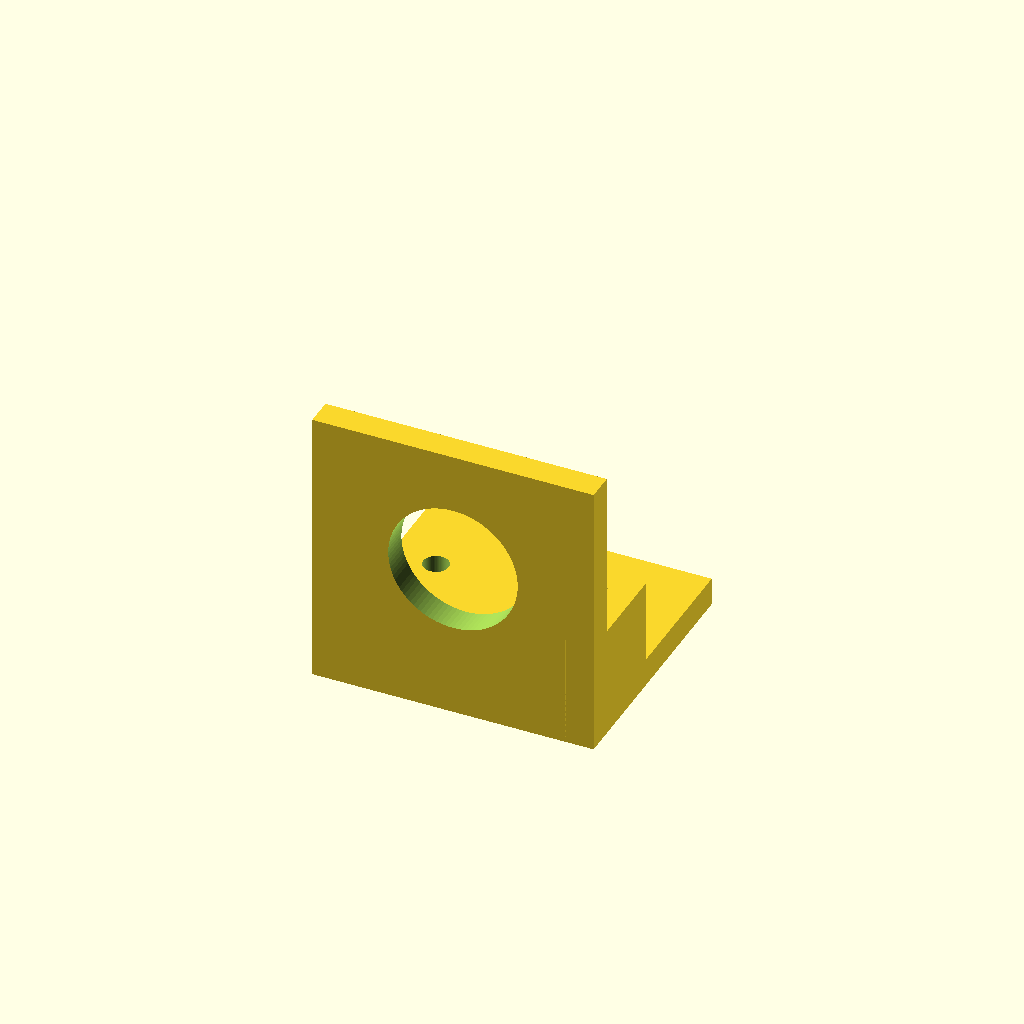
Cell 1 — every parameter at its default value.
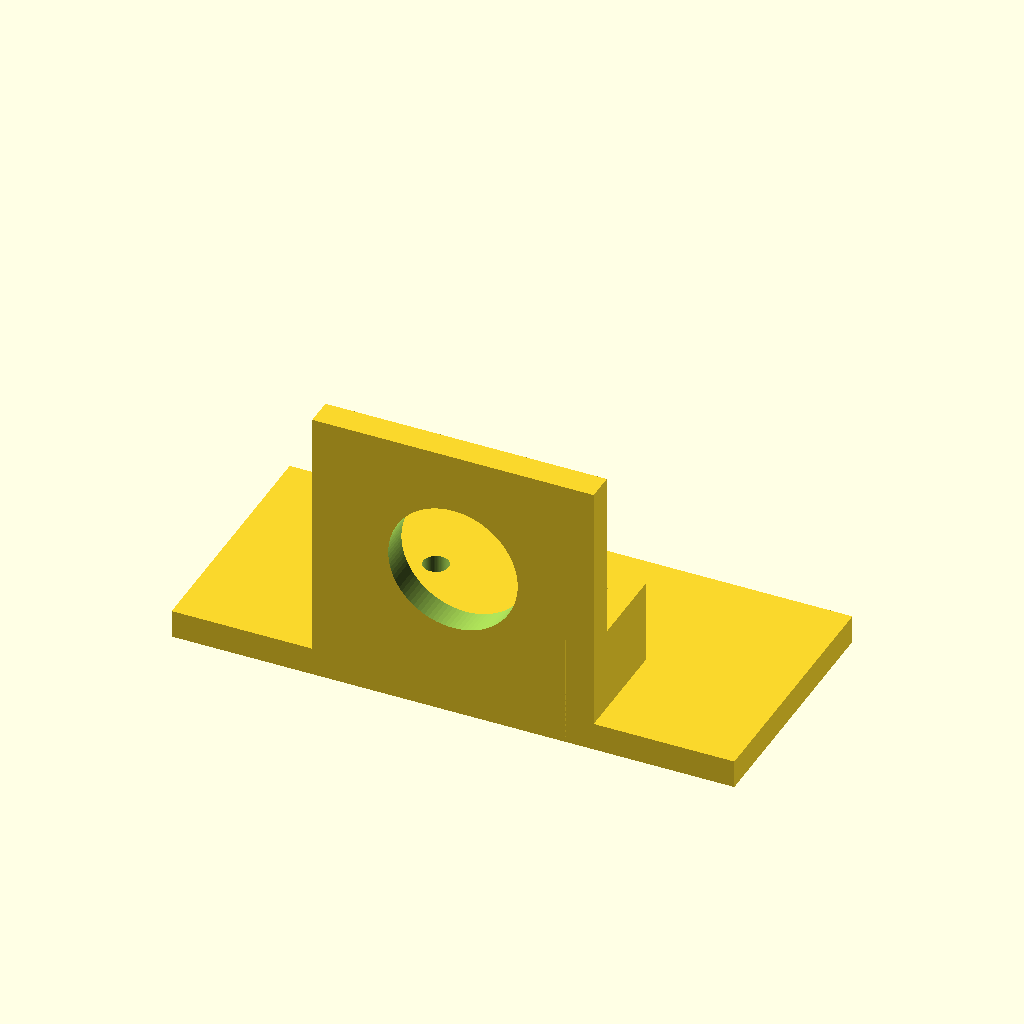
Cell 2 — base_x set to 50, the other parameters unchanged.
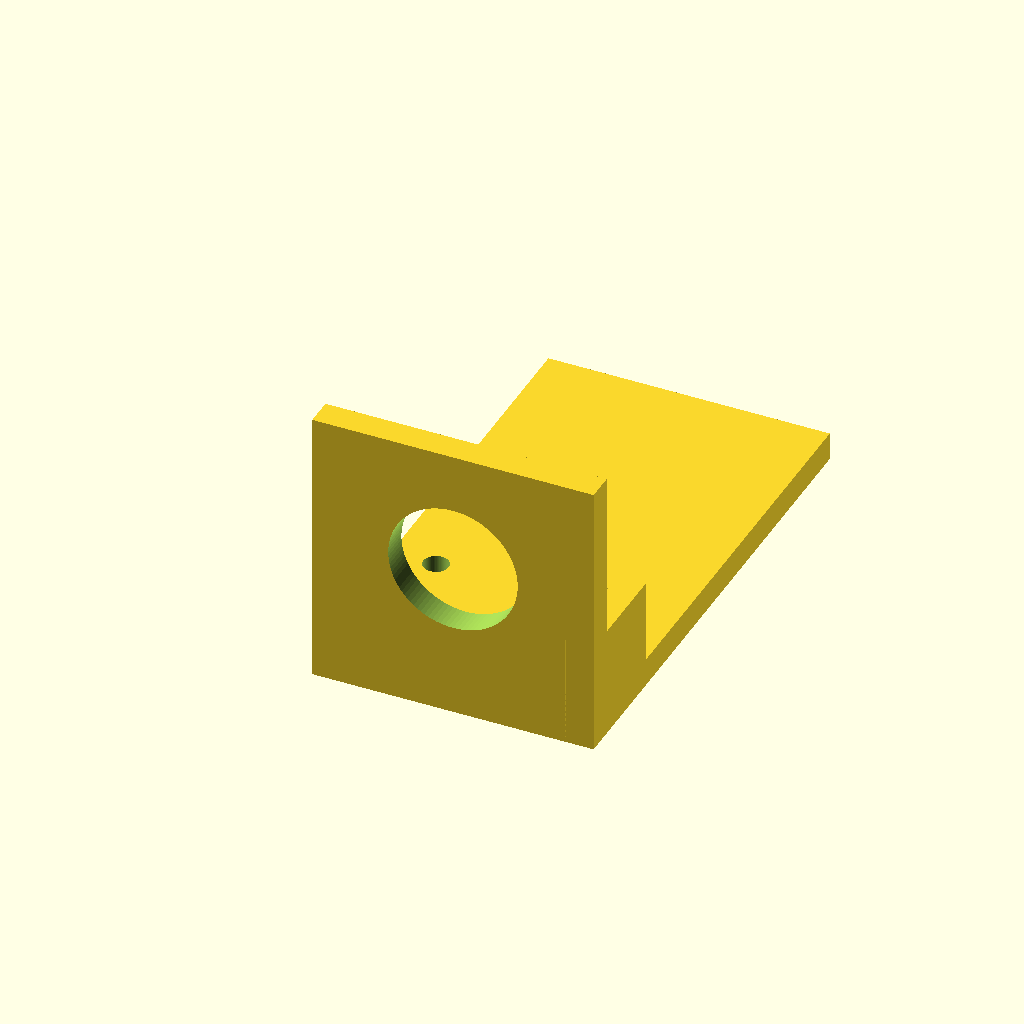
Cell 3: the same model with base_y = 90.
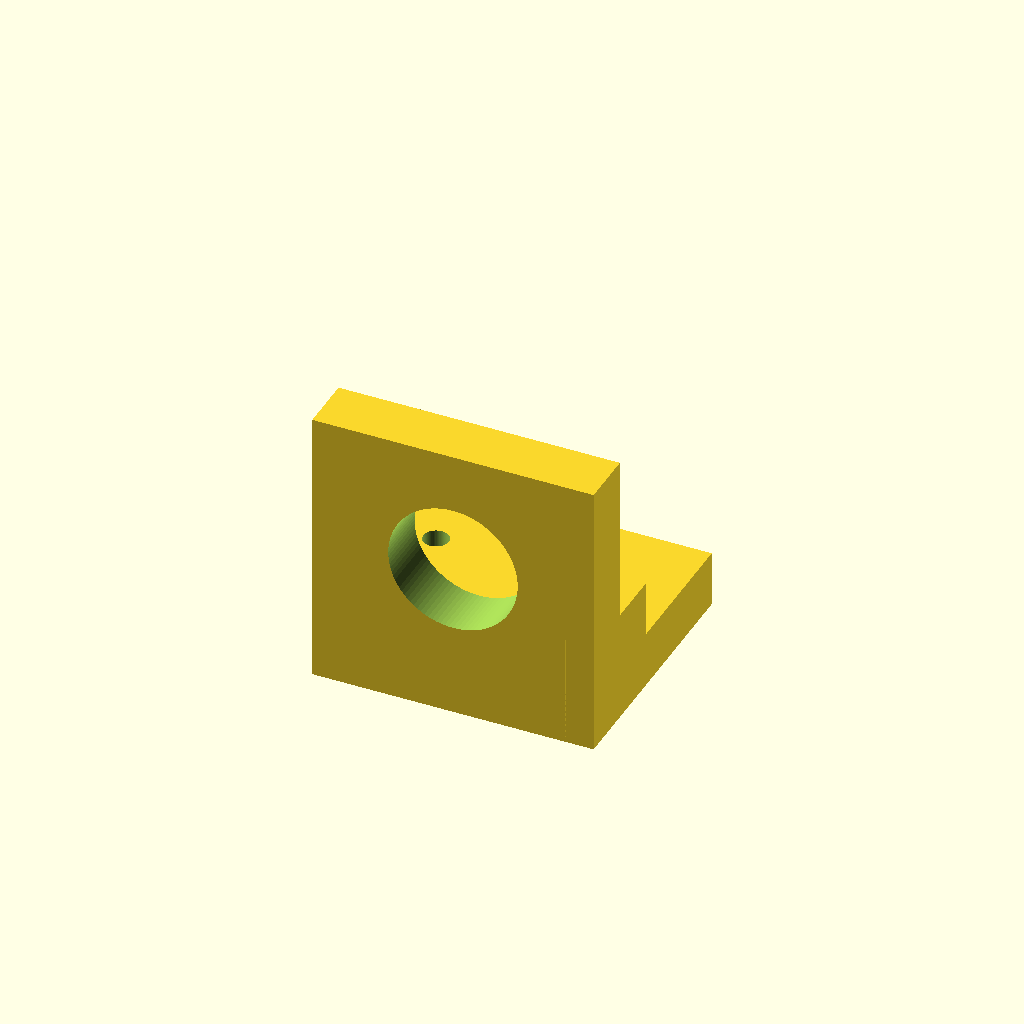
Cell 4: the same model with base_z = 10.
One fixed orthographic camera (rotation 55°, 0°, 25°; colour scheme Cornfield) for every cell.
OpenSCAD source file bench/results/gpu-v6-g6/code/scadcoder-v6/nema17_motor_bracket_s2_a2.scad:
// L-shaped mounting bracket for NEMA 17 stepper motor
// Print orientation: base plate on bed, motor plate building up in +Z

// ---------- Parameters ----------
base_x      = 25;    // base plate half-width in X
base_y      = 45;    // base plate length in Y
base_z      = 5;     // base plate thickness in Z

hole_m4_x   = 17;    // M4 hole offset from centre in X (both holes)
hole_m4_y   = 30;    // M4 hole position in Y
hole_m4_d   = 4.5;   // M4 hole diameter

plate_x     = 25;    // motor plate half-width in X
plate_z     = 50;    // motor plate height in Z

boss_d      = 23;    // motor boss hole diameter
boss_x      = 0;     // boss hole X position
boss_z      = 28;    // boss hole Z position

screw_d     = 3.4;   // M3 screw hole diameter
screw_pitch = 31;    // square pattern side length for screw holes

gusset_t    = 5;     // gusset thickness (in X)
gusset_leg  = 20;    // right-triangle leg length (in Y and Z)

eps         = 0.5;   // cutter overshoot past faces

$fn = 96;            // curve resolution

// ---------- Model ----------
difference() {
    union() {
        // Base plate
        translate([-base_x, 0, 0])
            cube([2 * base_x, base_y, base_z]);

        // Vertical motor plate, standing on the back edge of the base
        translate([-plate_x, 0, 0])
            cube([2 * plate_x, base_z, plate_z]);

        // Triangular gussets, flush with the left and right edges
        for (sx = [-1, 1])
            translate([sx > 0 ? 20 : -25, 0, 0])
                cube([gusset_t, gusset_leg, gusset_leg]);
    }

    // Two M4 vertical through-holes in the base plate
    for (sx = [-1, 1])
        translate([sx * hole_m4_x, hole_m4_y, -eps])
            cylinder(d = hole_m4_d, h = base_z + plate_z + 2 * eps, $fn = 64);

    // Motor boss hole cut along Y through the motor plate
    translate([boss_x, -eps, boss_z])
        rotate([-90, 0, 0])
            cylinder(d = boss_d, h = 2 * plate_x + 2 * eps, $fn = 96);

    // Four M3 screw holes on a square pattern centred on the boss hole
    for (a = [0, 90, 180, 270])
        rotate([0, 0, a])
            translate([screw_pitch / 2, screw_pitch / 2, -eps])
                cylinder(d = screw_d, h = plate_z + 2 * eps, $fn = 64);
}
Customizer parameters (derived from the source; name, type, default, range or options):
base_x: number, default 25
base_y: number, default 45
base_z: number, default 5
hole_m4_x: number, default 17
hole_m4_y: number, default 30
hole_m4_d: number, default 4.5
plate_x: number, default 25
plate_z: number, default 50
boss_d: number, default 23
boss_x: number, default 0
boss_z: number, default 28
screw_d: number, default 3.4
screw_pitch: number, default 31
gusset_t: number, default 5
gusset_leg: number, default 20
eps: number, default 0.5
